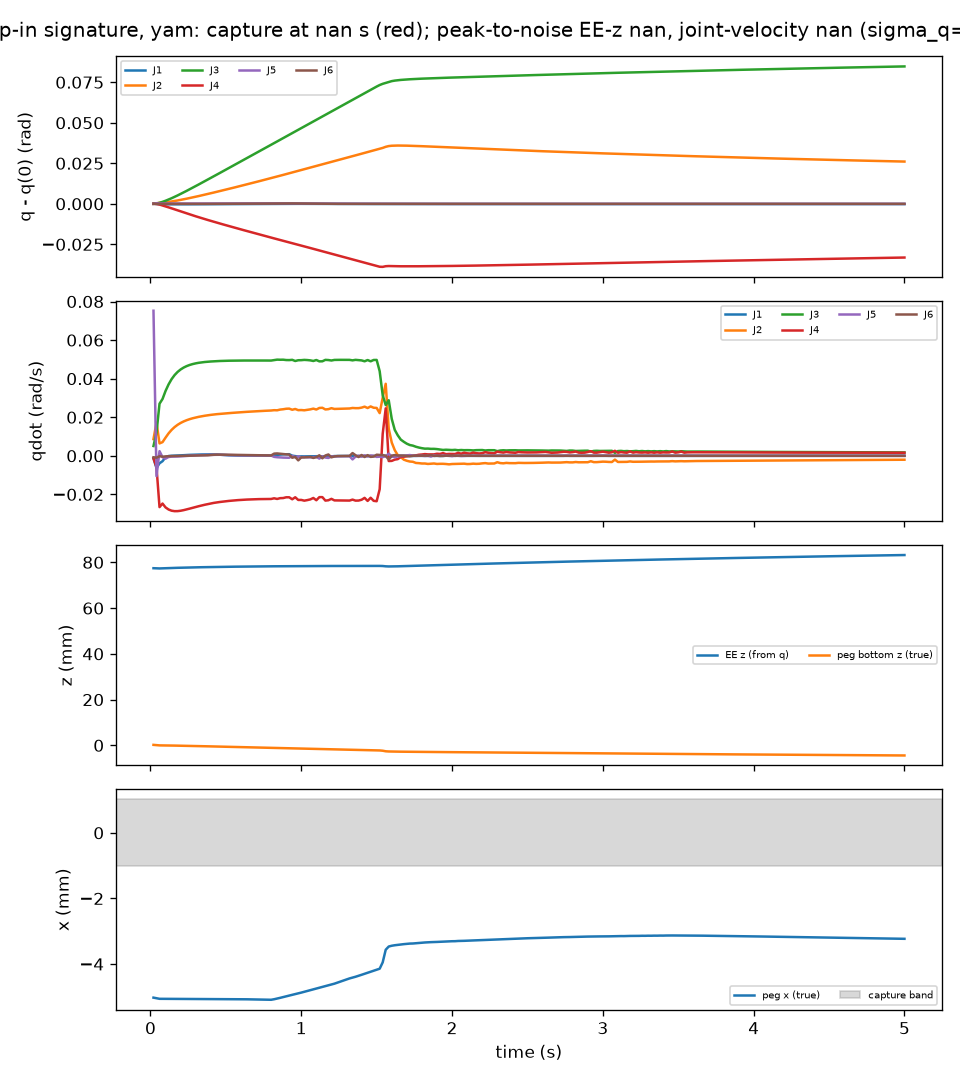

Source data for this figure (header and first rows):
t, peg_x, peg_z, ee_z, q1, q2, q3, q4, q5, q6, qd1, qd2, qd3, qd4, qd5, qd6
0.02, -0.005024, 0.0002149, 0.07744, 0.0001642, 2.227, 1.123, -0.4673, 3.295815221733183e-05, 2.7949810249111677e-05, -0.001346, 0.008664, 0.005086, -0.001297, 0.07523, -0.0007635
0.04, -0.005041, 9.408386010778536e-05, 0.07738, 3.6473267801113047e-05, 2.227, 1.124, -0.4674, 0.0004022, 7.279157374264945e-07, -0.006338, 0.0172, 0.01204, -0.005891, -0.01054, -0.0009635
0.06, -0.00506, -1.0668006727082568e-05, 0.07734, -4.37979281209773e-05, 2.228, 1.124, -0.4677, 0.0002704, -5.522681709715143e-06, -0.003874, 0.006434, 0.02701, -0.02661, 0.002426, -0.0002138
0.08, -0.00506, -2.201607372093184e-05, 0.07739, -0.0001119, 2.228, 1.125, -0.4683, 0.0002778, -1.3452332657176644e-05, -0.002785, 0.007092, 0.02948, -0.02476, -0.0007398, -0.0004657
0.1, -0.00506, -3.966977658234616e-05, 0.07744, -0.0001477, 2.228, 1.125, -0.4688, 0.0002503, -2.1178668912059582e-05, -0.0007555, 0.009429, 0.03364, -0.02675, -0.001479, -0.0002924
0.12, -0.00506, -5.885261368318573e-05, 0.07749, -0.0001543, 2.228, 1.126, -0.4694, 0.0002318, -2.5725075484041996e-05, -0.0001093, 0.01163, 0.03702, -0.02784, -0.0006062, -0.0001937
0.14, -0.00506, -8.016048709622026e-05, 0.07753, -0.0001548, 2.228, 1.127, -0.4701, 0.0002222, -2.90225661924805e-05, 2.9985737122373365e-05, 0.01344, 0.03974, -0.02846, -0.0004267, -0.000147
0.16, -0.00506, -0.0001032, 0.07757, -0.0001536, 2.229, 1.128, -0.4707, 0.0002142, -3.146790158904355e-05, 8.39161493312253e-05, 0.0149, 0.04186, -0.0287, -0.0003907, -0.0001067
0.18, -0.00506, -0.0001278, 0.07761, -0.0001515, 2.229, 1.129, -0.4713, 0.0002068, -3.3137972906892525e-05, 0.0001395, 0.01608, 0.0435, -0.02868, -0.0003494, -6.785244107324446e-05
0.2, -0.00506, -0.0001536, 0.07765, -0.0001478, 2.229, 1.13, -0.4719, 0.0002009, -3.399888841989858e-05, 0.0002347, 0.01704, 0.04477, -0.02848, -0.0002465, -2.6167008873740754e-05
0.22, -0.00506, -0.0001804, 0.07769, -0.0001421, 2.23, 1.13, -0.4726, 0.0001973, -3.4033821003051206e-05, 0.0003327, 0.01782, 0.04576, -0.02817, -0.0001258, 1.513744216034239e-05
0.24, -0.005061, -0.0002081, 0.07772, -0.0001346, 2.23, 1.131, -0.4732, 0.000196, -3.3252275655733475e-05, 0.0004197, 0.01847, 0.04652, -0.02779, -1.2745039836720908e-05, 5.551630270068137e-05
0.26, -0.005061, -0.0002366, 0.07775, -0.0001254, 2.231, 1.132, -0.4738, 0.0001969, -3.169017745123565e-05, 0.0004941, 0.01901, 0.04711, -0.02738, 8.718257385311414e-05, 9.318201638614945e-05
0.28, -0.005061, -0.0002658, 0.07779, -0.0001149, 2.231, 1.133, -0.4744, 0.0001996, -2.9409393519628747e-05, 0.0005566, 0.01947, 0.04757, -0.02696, 0.0001742, 0.0001275
0.3, -0.005062, -0.0002954, 0.07781, -0.0001033, 2.231, 1.134, -0.475, 0.000204, -2.6478050744796453e-05, 0.000609, 0.01987, 0.04794, -0.02654, 0.0002496, 0.0001584
0.32, -0.005062, -0.0003255, 0.07784, -9.072193508586865e-05, 2.232, 1.135, -0.4755, 0.0002097, -2.2965014443026966e-05, 0.0006528, 0.02021, 0.04823, -0.02613, 0.0003148, 0.0001859
0.34, -0.005063, -0.000356, 0.07787, -7.733220187624216e-05, 2.232, 1.136, -0.4761, 0.0002167, -1.8937353590602522e-05, 0.0006896, 0.02051, 0.04846, -0.02575, 0.0003712, 0.0002101
0.36, -0.005064, -0.0003869, 0.0779, -6.327269844822669e-05, 2.233, 1.137, -0.4767, 0.0002247, -1.4455785812921013e-05, 0.0007191, 0.02078, 0.04864, -0.02538, 0.0004217, 0.0002321
0.38, -0.005064, -0.000418, 0.07792, -4.869794815512845e-05, 2.233, 1.138, -0.4772, 0.0002337, -9.067944041700945e-06, 0.0007328, 0.02101, 0.04879, -0.02504, 0.000475, 0.0002755
0.4, -0.005065, -0.0004493, 0.07794, -3.401956574086919e-05, 2.234, 1.139, -0.4778, 0.0002434, -2.003363719408487e-06, 0.0007433, 0.02123, 0.04891, -0.0247, 0.0004873, 0.0004229
0.42, -0.005065, -0.0004808, 0.07797, -1.9505070474576635e-05, 2.234, 1.14, -0.4783, 0.0002537, 7.477263210778862e-06, 0.0007304, 0.02143, 0.04901, -0.02441, 0.0005086, 0.0005448
0.44, -0.005065, -0.0005124, 0.07799, -5.6326274485873645e-06, 2.234, 1.141, -0.4789, 0.0002644, 1.901361771604616e-05, 0.000676, 0.0216, 0.0491, -0.02416, 0.0005376, 0.0006137
0.46, -0.005066, -0.0005439, 0.07801, 6.548847589884608e-06, 2.235, 1.142, -0.4794, 0.0002755, 3.123346139651306e-05, 0.0005645, 0.02174, 0.04917, -0.02394, 0.0005472, 0.0006166
0.48, -0.005066, -0.0005753, 0.07803, 1.6335237369317404e-05, 2.235, 1.144, -0.4799, 0.0002864, 4.32602159414213e-05, 0.0004441, 0.02187, 0.04923, -0.02375, 0.0005112, 0.0005991
0.5, -0.005067, -0.0006066, 0.07805, 2.389231621631281e-05, 2.236, 1.145, -0.4805, 0.0002963, 5.484718238865632e-05, 0.0003429, 0.022, 0.04927, -0.02356, 0.0004541, 0.0005739
0.52, -0.005068, -0.0006379, 0.07807, 2.9697935321345518e-05, 2.236, 1.146, -0.481, 0.0003049, 6.58894565270009e-05, 0.0002674, 0.02213, 0.04931, -0.02339, 0.0003948, 0.0005451
0.54, -0.005069, -0.0006691, 0.07809, 3.424636020766823e-05, 2.237, 1.147, -0.4815, 0.0003125, 7.63375199493149e-05, 0.0002149, 0.02225, 0.04934, -0.02323, 0.0003419, 0.0005148
0.56, -0.005069, -0.0007004, 0.07811, 3.79360089374079e-05, 2.237, 1.148, -0.482, 0.000319, 8.617188536848518e-05, 0.0001795, 0.02238, 0.04936, -0.0231, 0.0002977, 0.0004839
0.58, -0.005071, -0.0007316, 0.07812, 4.1049498494304144e-05, 2.238, 1.149, -0.4825, 0.0003248, 9.539173420610369e-05, 0.0001556, 0.02249, 0.04938, -0.02297, 0.0002619, 0.0004533
0.6, -0.005072, -0.0007629, 0.07814, 4.380839282348819e-05, 2.238, 1.15, -0.4831, 0.00033, 0.000104, 0.0001404, 0.0226, 0.0494, -0.02286, 0.0002343, 0.0004236
0.62, -0.005073, -0.0007941, 0.07815, 4.636263874666001e-05, 2.239, 1.151, -0.4836, 0.0003347, 0.0001121, 0.0001308, 0.02271, 0.0494, -0.02276, 0.0002133, 0.000395
0.64, -0.005074, -0.0008253, 0.07817, 4.878719371603717e-05, 2.239, 1.152, -0.4841, 0.000339, 0.0001195, 0.0001239, 0.02281, 0.04941, -0.02268, 0.0001968, 0.0003676
0.66, -0.005076, -0.0008565, 0.07818, 5.1118780031593246e-05, 2.24, 1.153, -0.4846, 0.0003431, 0.0001265, 0.0001186, 0.02291, 0.04942, -0.02261, 0.0001838, 0.0003417
0.68, -0.005077, -0.0008876, 0.0782, 5.338029018081299e-05, 2.24, 1.154, -0.4851, 0.0003469, 0.0001329, 0.0001149, 0.02301, 0.04942, -0.02255, 0.0001739, 0.0003173
0.7, -0.005079, -0.0009187, 0.07821, 5.5590535057704206e-05, 2.241, 1.155, -0.4856, 0.0003506, 0.0001389, 0.0001128, 0.0231, 0.04942, -0.0225, 0.0001664, 0.0002945
0.72, -0.005081, -0.0009497, 0.07822, 5.776278656276554e-05, 2.241, 1.156, -0.4861, 0.0003542, 0.0001445, 0.0001109, 0.02318, 0.04942, -0.02246, 0.0001603, 0.0002732
0.74, -0.005083, -0.0009806, 0.07824, 5.98986434953111e-05, 2.241, 1.157, -0.4866, 0.0003576, 0.0001496, 0.0001091, 0.02327, 0.04941, -0.02242, 0.0001553, 0.0002533
0.76, -0.005085, -0.001012, 0.07825, 6.199729003035112e-05, 2.242, 1.158, -0.4871, 0.0003609, 0.0001544, 0.0001072, 0.02335, 0.04941, -0.02239, 0.000151, 0.0002348
0.78, -0.005087, -0.001042, 0.07826, 6.405788977211425e-05, 2.242, 1.159, -0.4876, 0.0003641, 0.0001587, 0.0001052, 0.02342, 0.0494, -0.02237, 0.0001472, 0.0002176
0.8, -0.005089, -0.001073, 0.07827, 6.610482000836949e-05, 2.243, 1.16, -0.4881, 0.0003672, 0.0001627, 0.0001046, 0.02349, 0.04939, -0.02238, 0.0001375, 0.0001861
0.82, -0.005073, -0.001105, 0.07828, 7.038945686026793e-05, 2.243, 1.161, -0.4886, 0.0003613, 0.0001778, 0.0003236, 0.02366, 0.04964, -0.02203, -0.0005431, 0.00113
0.84, -0.005053, -0.001138, 0.07829, 7.848234275416244e-05, 2.244, 1.162, -0.4891, 0.0003485, 0.000201, 0.0005065, 0.0236, 0.04987, -0.02236, -0.0007309, 0.00123
0.86, -0.00503, -0.001172, 0.0783, 8.96921127884006e-05, 2.244, 1.163, -0.4896, 0.0003328, 0.0002226, 0.000638, 0.02397, 0.04981, -0.02196, -0.000839, 0.001062
0.88, -0.005006, -0.001206, 0.0783, 0.0001033, 2.245, 1.164, -0.4901, 0.0003154, 0.0002416, 0.0007416, 0.02415, 0.04984, -0.0219, -0.0009222, 0.0009344
0.9, -0.004983, -0.001241, 0.07831, 0.0001186, 2.245, 1.165, -0.4906, 0.0002969, 0.0002584, 0.0007874, 0.0244, 0.04966, -0.02151, -0.0009621, 0.0007595
0.92, -0.004959, -0.001276, 0.07832, 0.000135, 2.246, 1.166, -0.491, 0.0002773, 0.0002729, 0.0008312, 0.02447, 0.04963, -0.02151, -0.001008, 0.0006599
0.94, -0.004938, -0.001308, 0.07832, 0.0001451, 2.246, 1.167, -0.4915, 0.0002719, 0.0002596, 6.495176271082376e-05, 0.02388, 0.04977, -0.02253, -2.8988504862300255e-05, -0.0009918
0.96, -0.004916, -0.001339, 0.07833, 0.0001431, 2.247, 1.168, -0.492, 0.0002663, 0.0002389, -0.0001712, 0.02428, 0.04917, -0.02149, -0.0006915, -0.0005898
0.98, -0.004894, -0.00137, 0.07834, 0.0001377, 2.247, 1.169, -0.4925, 0.0002558, 0.0002176, -0.000376, 0.02368, 0.04956, -0.02289, -0.0003189, -0.002363
1, -0.00487, -0.001401, 0.07835, 0.0001311, 2.248, 1.17, -0.493, 0.0002436, 0.0001895, -0.000294, 0.02374, 0.04959, -0.02287, -0.000812, -0.0008092
1.02, -0.004845, -0.001432, 0.07836, 0.0001246, 2.248, 1.171, -0.4935, 0.0002321, 0.0001695, -0.0003039, 0.0236, 0.04974, -0.02326, -0.0005867, -0.000859
1.04, -0.004821, -0.001463, 0.07836, 0.000118, 2.249, 1.172, -0.494, 0.000217, 0.0001452, -0.0002893, 0.02386, 0.04965, -0.02297, -0.0008157, -0.0006596
1.06, -0.004797, -0.001494, 0.07837, 0.0001113, 2.249, 1.173, -0.4945, 0.0002024, 0.0001226, -0.000262, 0.02408, 0.04949, -0.0226, -0.0007797, -0.0005756
1.08, -0.004773, -0.001525, 0.07838, 0.0001047, 2.25, 1.174, -0.4951, 0.00019, 9.485556025099971e-05, -0.0002673, 0.02446, 0.04917, -0.02186, -0.0006611, -0.001102
1.1, -0.004746, -0.001556, 0.07838, 0.0001, 2.25, 1.175, -0.4956, 0.000179, 7.43304541588687e-05, -0.0001817, 0.024, 0.04967, -0.02303, -0.0005739, -0.0007044
1.12, -0.004722, -0.001587, 0.07839, 9.520352947286493e-05, 2.251, 1.176, -0.4961, 0.000167, 5.625773948242652e-05, -0.0001923, 0.02481, 0.04897, -0.02142, -0.001443, 0.0002717
1.14, -0.004696, -0.001619, 0.0784, 8.974248941840848e-05, 2.251, 1.177, -0.4966, 0.0001535, 4.370912990191155e-05, -0.0002963, 0.0249, 0.04901, -0.02142, -0.0002196, -0.001295
1.16, -0.004672, -0.00165, 0.0784, 8.48684661680943e-05, 2.252, 1.178, -0.4971, 0.0001409, 3.278336182890146e-05, -0.0002107, 0.02404, 0.04975, -0.02323, -0.0008929, 0.0001676
1.18, -0.00465, -0.001681, 0.0784, 7.87037757500407e-05, 2.252, 1.179, -0.4976, 0.0001303, 2.3411531565319302e-05, -0.0002712, 0.02419, 0.04966, -0.02304, -0.001108, 0.0006918
1.2, -0.004625, -0.001713, 0.07841, 7.25666100439861e-05, 2.253, 1.18, -0.4981, 0.0001169, 2.0914893549759128e-05, -0.0002817, 0.0247, 0.04942, -0.02232, -0.0003234, -0.0007779
... 190 more rows
